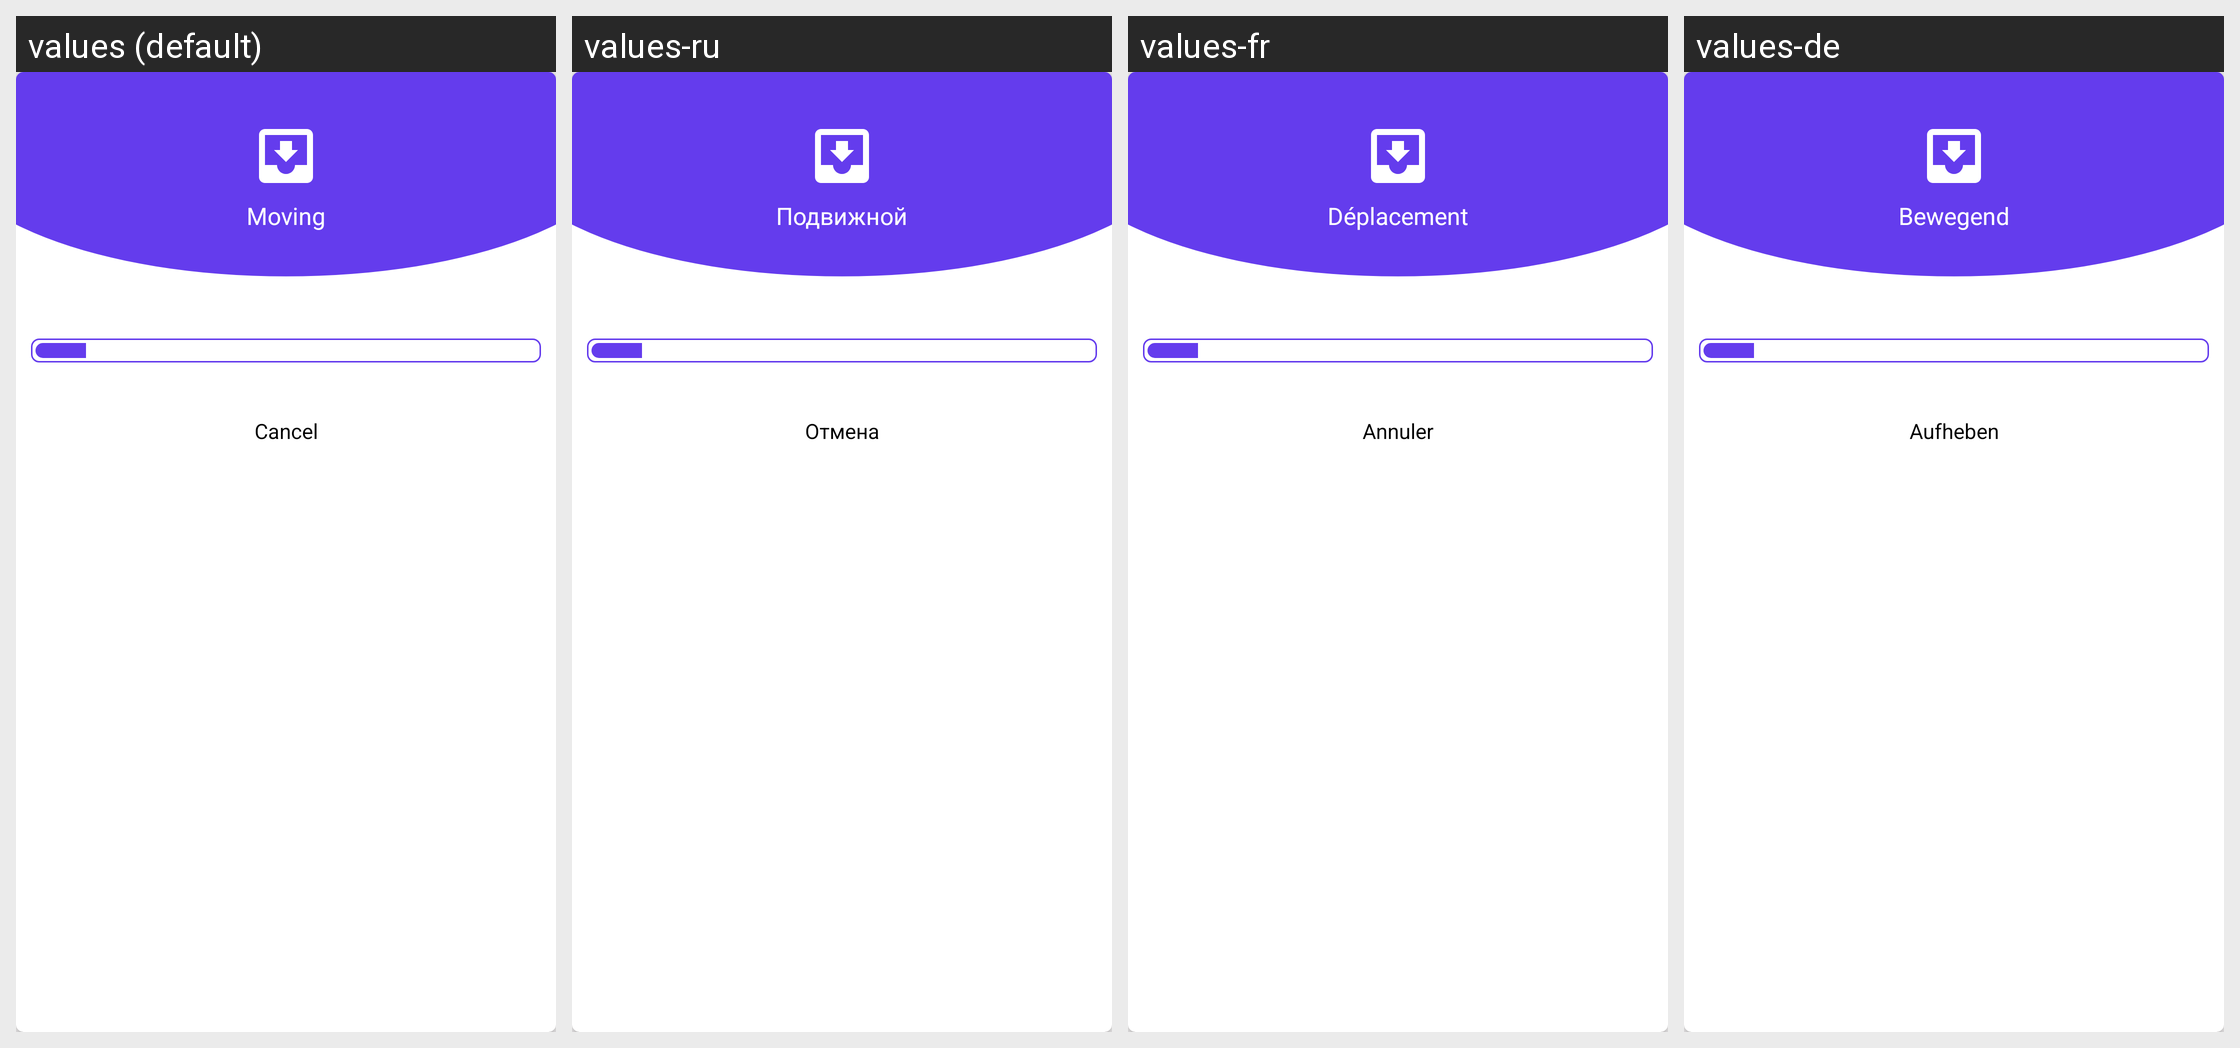

Here is an Android app screen in its default locale and in the app's own translations. Write out the translated-string differences for the strings that appear on this screen.
Android screen res/layout/dialog_progress.xml rendered under 4 locales, left to right: values (default), values-ru, values-fr, values-de. Device: Nexus 5 (rendered at 1080×1920; each locale shown at half size, 540×960, under a caption strip naming it); theme AppTheme.
Other locales in the repository, not shown: values-es, values-pr.
Strings drawn on this screen, with the default value and each locale's value (text and hints the layout hard-codes, and strings that could not be matched under every locale, appear in the picture but are not listed):

moving
  values: Moving
  values-ru: Подвижной
  values-fr: Déplacement
  values-de: Bewegend

cancel
  values: Cancel
  values-ru: Отмена
  values-fr: Annuler
  values-de: Aufheben
